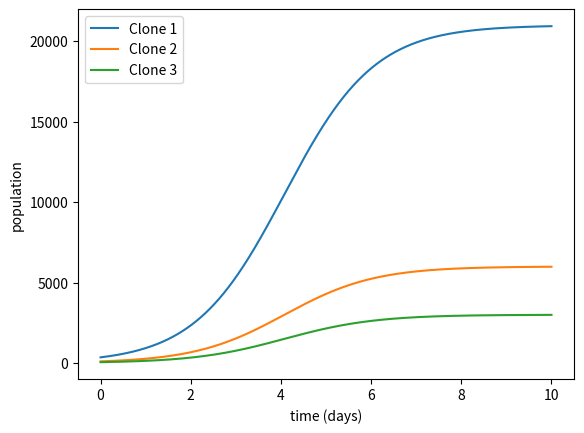

Here is the Python script that generated this plot:
"""
Naive Model of cell growth in murine CH
"""

import numpy as np
from scipy.integrate import odeint
import matplotlib.pyplot as plt

# Set up naive model with prototype matrix A0 and initialize diagonal to 1
a11, a22, a33 = 1, 1, 1
A0 = np.array([[a11,0,0],[0,a22,0],[0,0,a33]])
ktot = 30000

# Define derivative, which is of the form A.y(1-Sum(y)/k)
def nprime(y, t, Amat):
    dN = list(np.matmul(Amat,y)*(1-sum(y)/ktot))
    return dN

# Test the function to make sure that it returns properly
times = np.linspace(0,10,10000)
testsoln = odeint(nprime,[350,100,50],times, args=(A0,))

print(np.shape(testsoln))

plot1 = plt.figure(num=1, clear=True)
ax = plot1.add_subplot(1,1,1)
ax.plot(times, testsoln[:,0], label="Clone 1")
ax.plot(times, testsoln[:,1], label="Clone 2")
ax.plot(times, testsoln[:,2], label="Clone 3")
ax.set(xlabel="time (days)", ylabel="population")
ax.legend()
plt.show()

# Create 